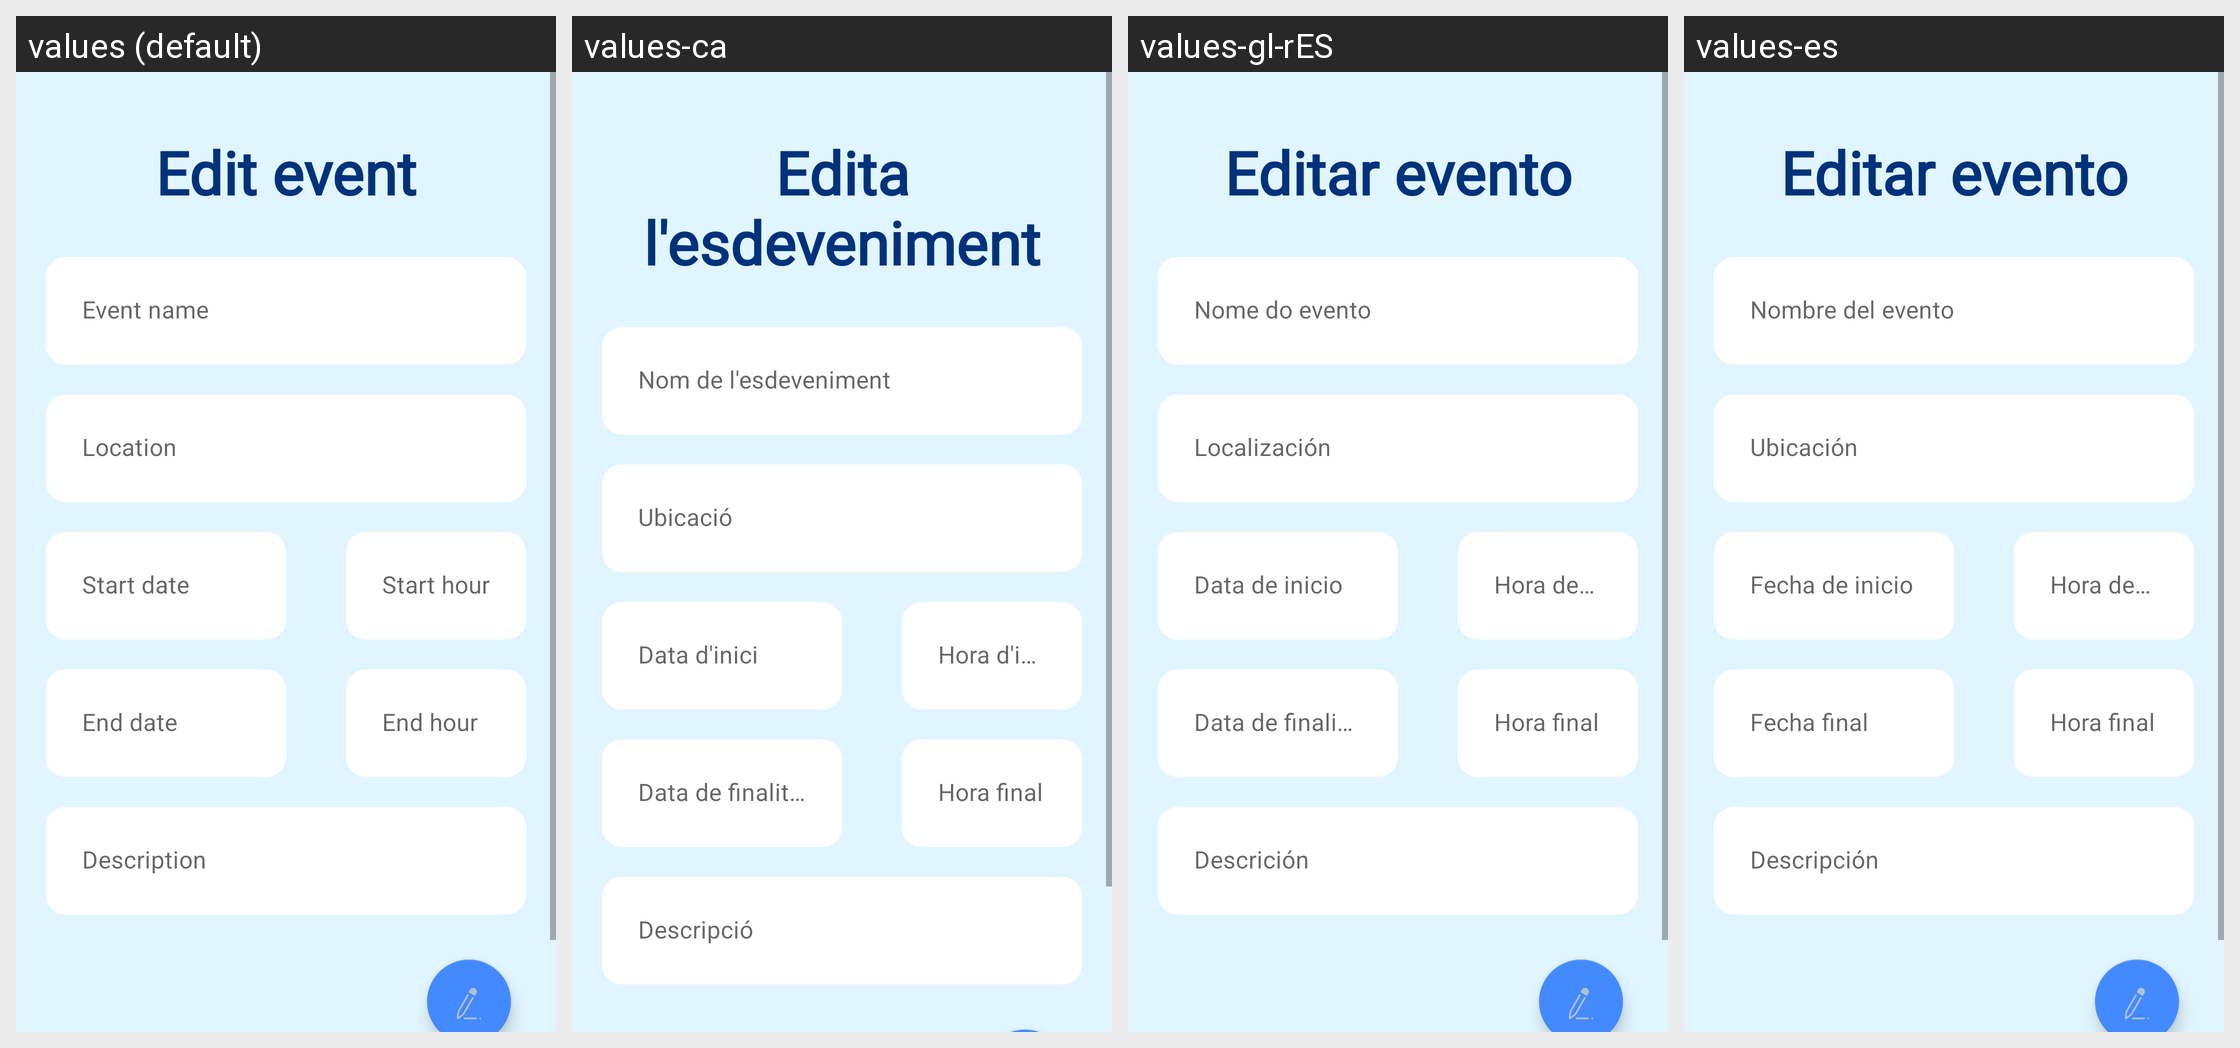

Strings drawn on this Android screen and how each of the app's shown locales translates them:
Android screen res/layout/fragment_edit_event.xml rendered under 4 locales, left to right: values (default), values-ca, values-gl-rES, values-es. Device: Nexus 5 (rendered at 1080×1920; each locale shown at half size, 540×960, under a caption strip naming it); theme Theme.MusicalEvents.
Strings drawn on this screen, with the default value and each locale's value (text and hints the layout hard-codes, and strings that could not be matched under every locale, appear in the picture but are not listed):

edit_event
  values: Edit event
  values-ca: Edita l'esdeveniment
  values-gl-rES: Editar evento
  values-es: Editar evento

event_name
  values: Event name
  values-ca: Nom de l'esdeveniment
  values-gl-rES: Nome do evento
  values-es: Nombre del evento

event_location
  values: Location
  values-ca: Ubicació
  values-gl-rES: Localización
  values-es: Ubicación

event_startdate
  values: Start date
  values-ca: Data d'inici
  values-gl-rES: Data de inicio
  values-es: Fecha de inicio

event_starthour
  values: Start hour
  values-ca: Hora d'inici
  values-gl-rES: Hora de inicio
  values-es: Hora de inicio

event_enddate
  values: End date
  values-ca: Data de finalització
  values-gl-rES: Data de finalización
  values-es: Fecha final

event_endHour
  values: End hour
  values-ca: Hora final
  values-gl-rES: Hora final
  values-es: Hora final

event_description
  values: Description
  values-ca: Descripció
  values-gl-rES: Descrición
  values-es: Descripción
